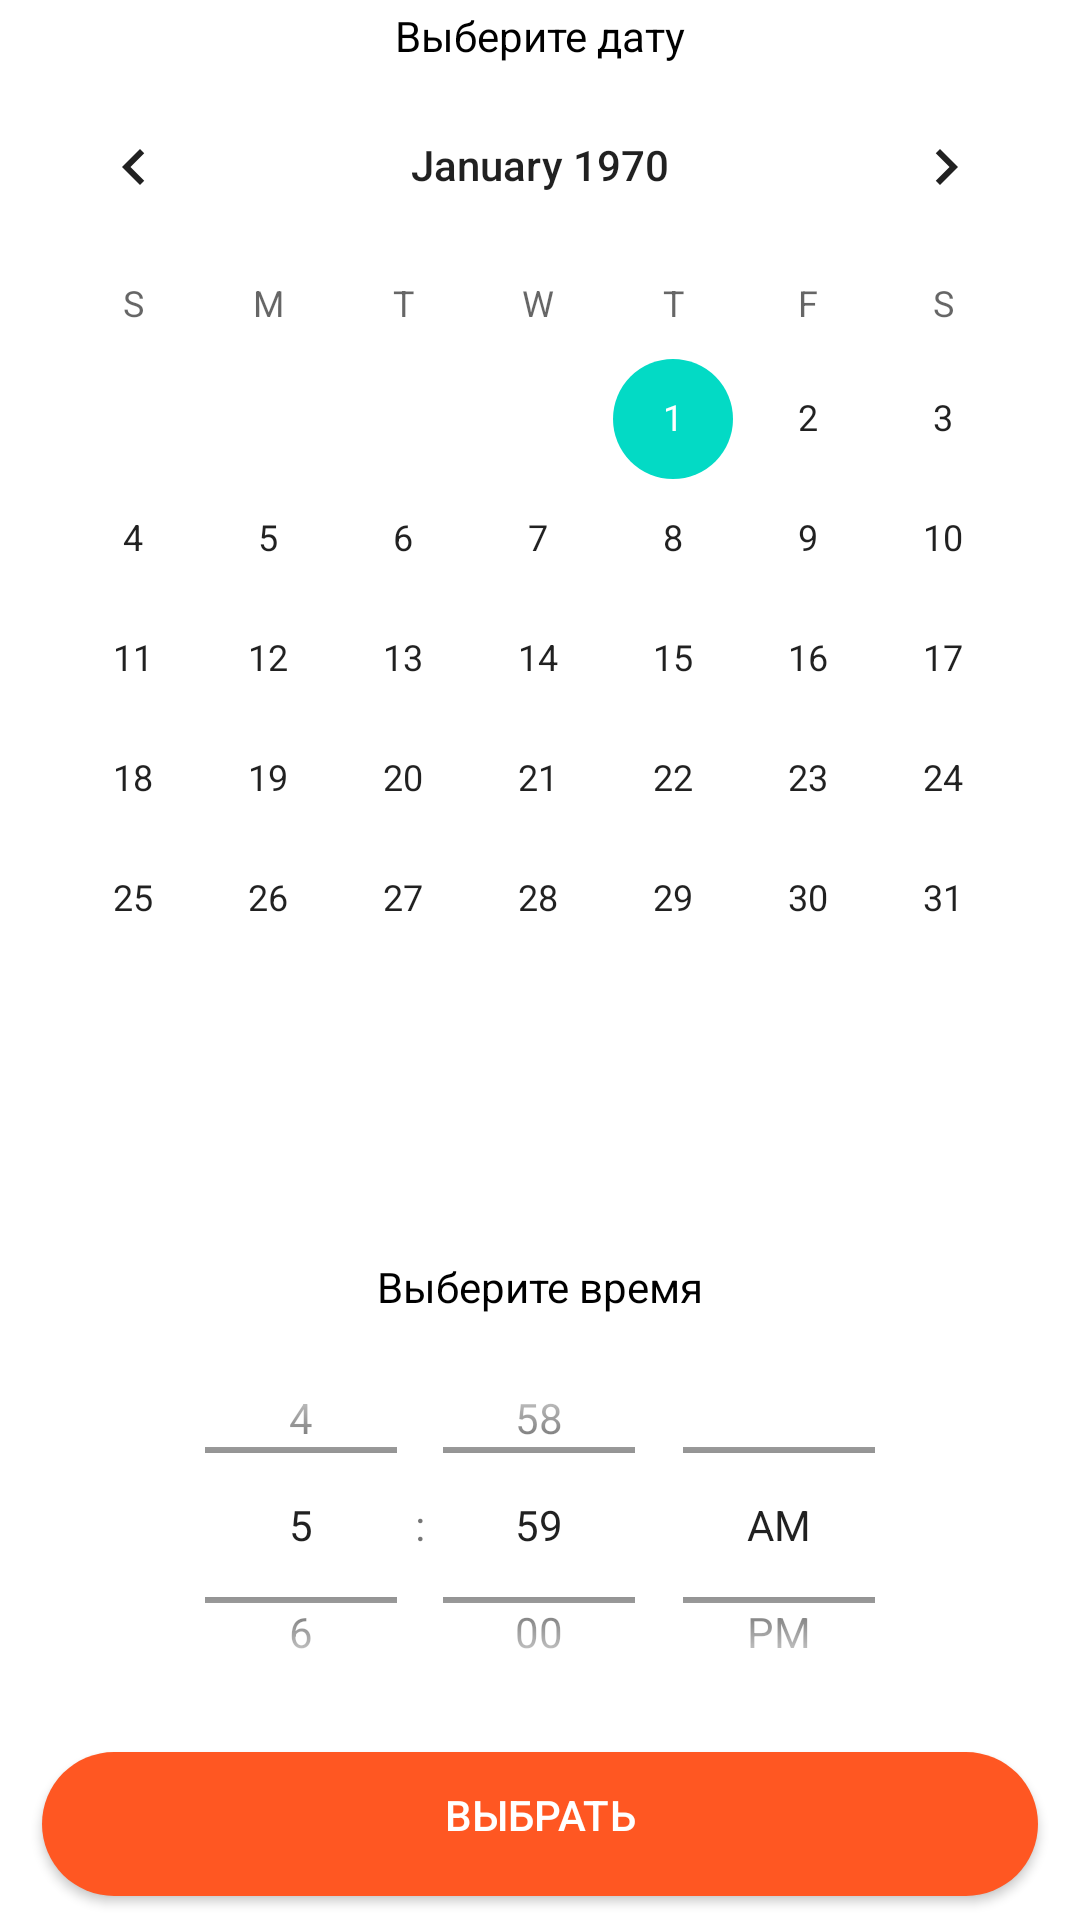

Layout XML and referenced resources for this Android screen:
<!-- AndroidManifest.xml: application theme Theme.Visual -->
<!-- res/layout/pick_date_time.xml -->
<?xml version="1.0" encoding="utf-8"?>
<androidx.constraintlayout.widget.ConstraintLayout xmlns:android="http://schemas.android.com/apk/res/android"
    xmlns:app="http://schemas.android.com/apk/res-auto"
    xmlns:tools="http://schemas.android.com/tools"
    android:layout_width="match_parent"
    android:layout_height="match_parent"
    android:background="@drawable/notification">

    <LinearLayout
        android:layout_width="match_parent"
        android:layout_height="match_parent"
        android:orientation="vertical"
        app:layout_constraintBottom_toBottomOf="parent"
        app:layout_constraintEnd_toEndOf="parent"
        app:layout_constraintStart_toStartOf="parent"
        app:layout_constraintTop_toTopOf="parent">

        <TextView
            android:id="@+id/textView11"
            android:layout_width="match_parent"
            android:layout_height="0dp"
            android:layout_weight="0.1"
            android:gravity="center"
            android:text="Выберите дату"
            android:textColor="#000000" />

        <CalendarView
            android:id="@+id/calendar"
            style="@style/Calendar"
            android:layout_width="match_parent"
            android:layout_height="0dp"
            android:layout_gravity="center"
            android:layout_weight="2"
            android:datePickerMode="calendar"
            android:spinnersShown="false"
           >


        </CalendarView>

        <TextView
            android:id="@+id/textView10"
            android:layout_width="match_parent"
            android:layout_height="0dp"
            android:layout_weight="0.1"
            android:gravity="center"
            android:text="Выберите время"
            android:textColor="#000000" />

        <TimePicker
            android:id="@+id/timePicker1"
            android:layout_width="match_parent"
            android:layout_height="0dp"
            android:layout_centerHorizontal="true"
            android:layout_gravity="center"
            android:layout_weight="0.7"
            android:timePickerMode="spinner" />

        <androidx.appcompat.widget.AppCompatButton
            android:id="@+id/submit"
            style="@null"
            android:layout_width="match_parent"
            android:layout_height="0dp"
            android:layout_marginLeft="8dp"
            android:layout_marginRight="8dp"
            android:layout_weight="0.3"
            android:background="@drawable/button_data_time_picker"
            android:insetTop="0dp"
            android:insetBottom="0dp"
            android:text="Выбрать"
            android:textColor="@color/white" />
    </LinearLayout>


</androidx.constraintlayout.widget.ConstraintLayout>
<!-- resources referenced by this layout -->
<resources>
  <color name="white">#FFFFFFFF</color>
  <!-- drawable button_data_time_picker (drawable) -->
  <?xml version="1.0" encoding="utf-8"?>
  <inset xmlns:android="http://schemas.android.com/apk/res/android"
      android:insetBottom="6dp"
      android:insetLeft="4dp"
      android:insetRight="4dp"
      android:insetTop="6dp">
      <ripple android:color="?attr/colorControlHighlight">
          <item>
              <shape android:shape="rectangle"
                  android:tint="#FF5722">
                  <corners android:radius="30dp"/>
                  <solid android:color="#1a237e"/>
                  <padding android:bottom="6dp"/>
              </shape>
          </item>
      </ripple>
  </inset>
  <!-- drawable notification (drawable) -->
  <?xml version="1.0" encoding="utf-8"?>
  <inset xmlns:android="http://schemas.android.com/apk/res/android"
      android:insetBottom="2dp"
      android:insetLeft="2dp"
      android:insetRight="2dp"
      android:insetTop="2dp">
      <layer-list >
          <item>
              <shape android:shape="rectangle"
                  android:tint="#FFFFFF">
                  <corners android:radius="15dp"/>
                  <solid android:color="#1a237e"/>
              </shape>
          </item>
      </layer-list>
  </inset>
  <style name="Calendar" parent="ThemeOverlay.MaterialComponents.MaterialCalendar">
          <item name="android:colorControlActivated">#FF6D00</item>
      </style>
  <style name="Theme.Visual" parent="Theme.MaterialComponents.DayNight.DarkActionBar">
          
          <item name="colorPrimary">#FF6D00</item>
          <item name="colorPrimaryVariant">@color/purple_700</item>
          <item name="colorOnPrimary">@color/white</item>
          
          <item name="colorSecondary">@color/teal_200</item>
          <item name="colorSecondaryVariant">@color/teal_700</item>
          <item name="colorOnSecondary">@color/black</item>
          
          <item name="android:statusBarColor" tools:targetApi="l">?attr/colorPrimaryVariant</item>
          <item name="windowNoTitle">true</item>
  
          
      </style>
  <color name="purple_700">#FF3700B3</color>
  <color name="teal_200">#FF03DAC5</color>
  <color name="teal_700">#FF018786</color>
  <color name="black">#FF000000</color>
</resources>
